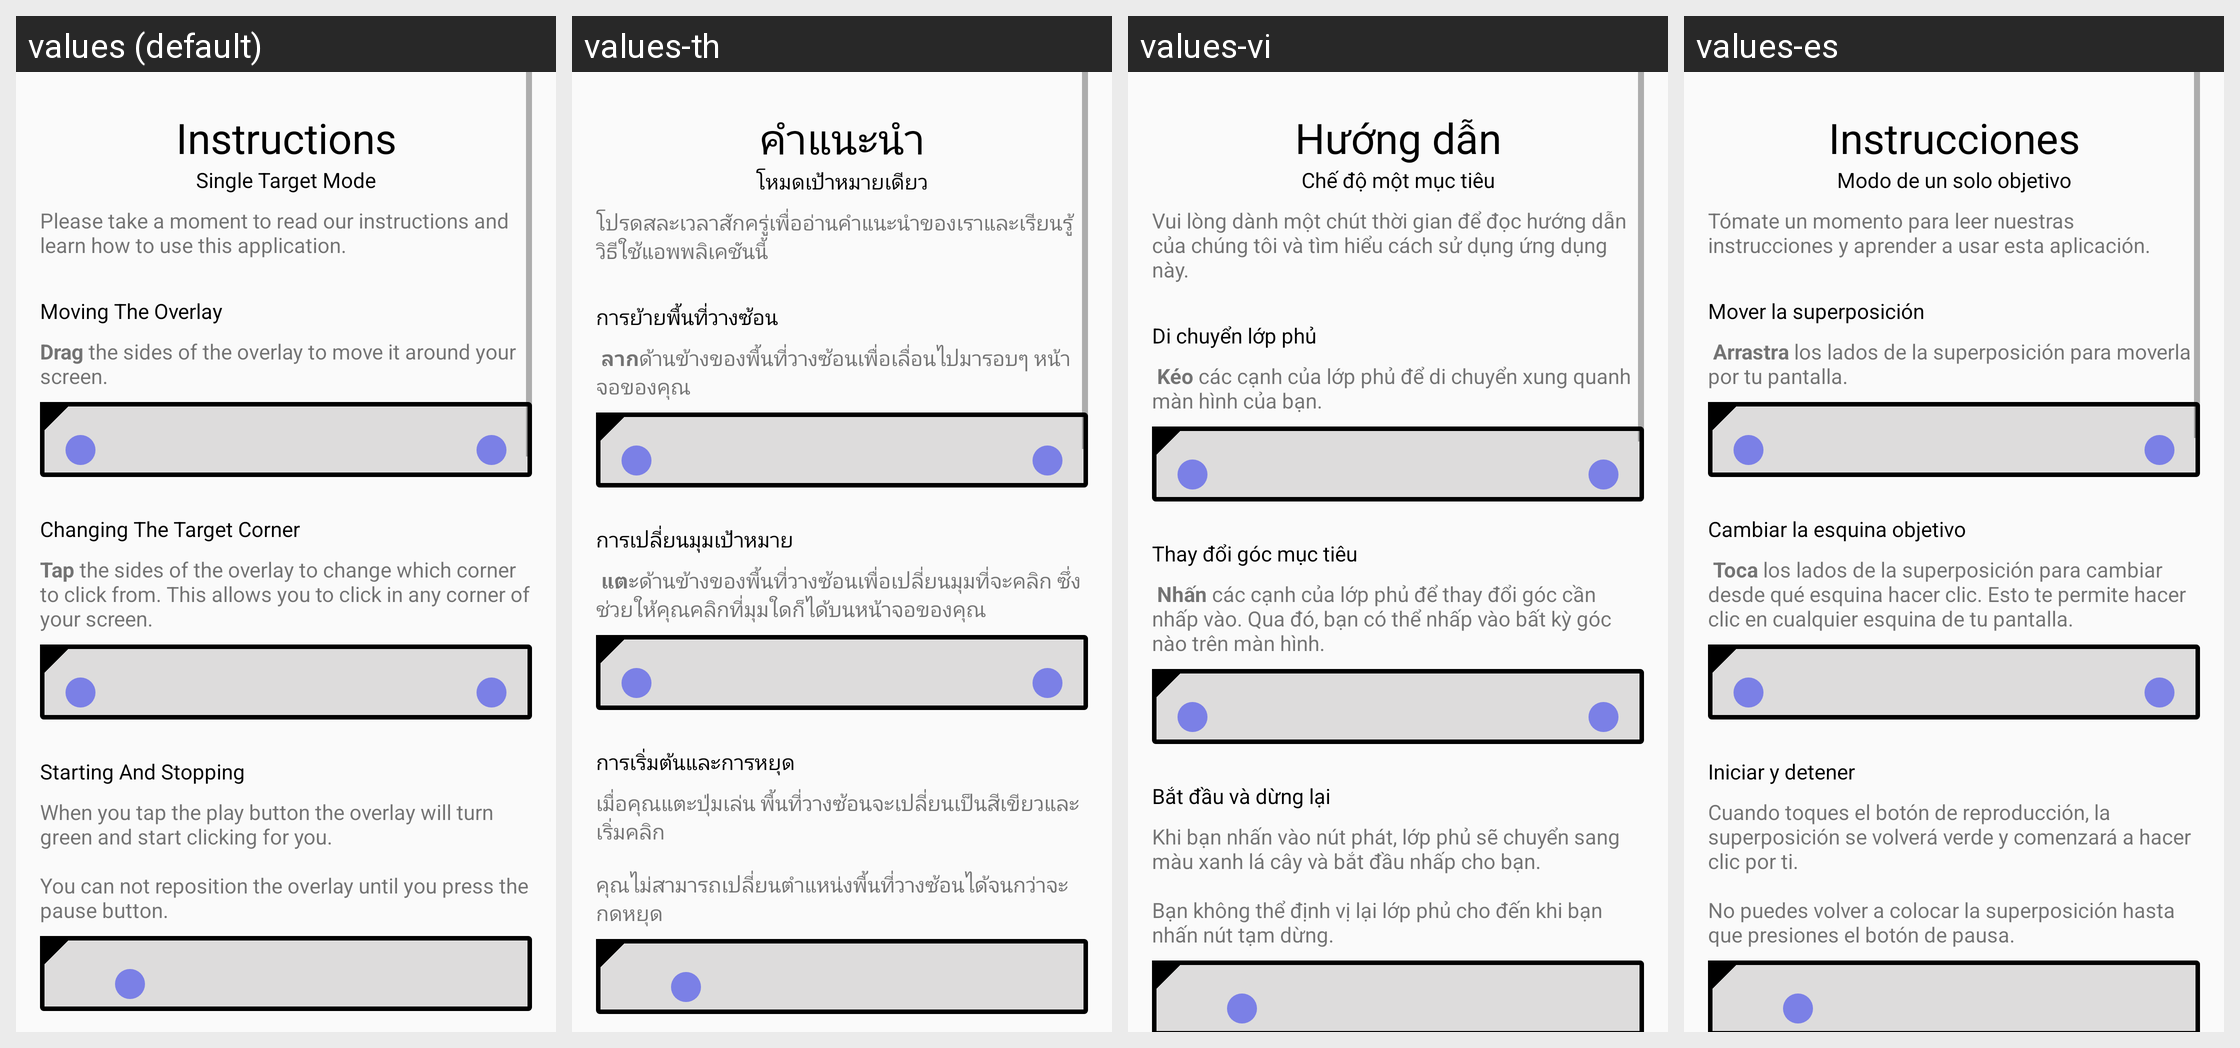

This grid shows one Android layout under several languages. Give, for every string resource on the screen, its name, the default text and each shown locale's text.
Android screen res/layout/activity_single_target_instructions.xml rendered under 4 locales, left to right: values (default), values-th, values-vi, values-es. Device: Nexus 5 (rendered at 1080×1920; each locale shown at half size, 540×960, under a caption strip naming it); theme AppTheme.
Other locales in the repository, not shown: values-de-rDE, values-fr-rFR, values-hu-rHU, values-id, values-it-rIT, values-ja-rJP, values-ko-rKR, values-pl-rPL, values-pt-rBR, values-ru-rRU, values-sv-rSE, values-tr-rTR, values-zh-rCN, values-zh-rTW.
Strings drawn on this screen, with the default value and each locale's value (text and hints the layout hard-codes, and strings that could not be matched under every locale, appear in the picture but are not listed):

instructions
  values: Instructions
  values-th: คำแนะนำ
  values-vi: Hướng dẫn
  values-es: Instrucciones

instructions_single_target_subtitle
  values: Single Target Mode
  values-th: โหมดเป้าหมายเดียว
  values-vi: Chế độ một mục tiêu
  values-es: Modo de un solo objetivo

instructions_single_target_base
  values: Please take a moment to read our instructions and learn how to use this application.
  values-th: โปรดสละเวลาสักครู่เพื่ออ่านคำแนะนำของเราและเรียนรู้วิธีใช้แอพพลิเคชันนี้
  values-vi: Vui lòng dành một chút thời gian để đọc hướng dẫn của chúng tôi và tìm hiểu cách sử dụng ứng dụng này.
  values-es: Tómate un momento para leer nuestras instrucciones y aprender a usar esta aplicación.

instructions_single_target_moving_header
  values: Moving The Overlay
  values-th: การย้ายพื้นที่วางซ้อน
  values-vi: Di chuyển lớp phủ
  values-es: Mover la superposición

instructions_single_target_moving
  values: Drag the sides of the overlay to move it around your screen.
  values-th:  ลากด้านข้างของพื้นที่วางซ้อนเพื่อเลื่อนไปมารอบๆ หน้าจอของคุณ
  values-vi:  Kéo các cạnh của lớp phủ để di chuyển xung quanh màn hình của bạn.
  values-es:  Arrastra los lados de la superposición para moverla por tu pantalla.

instructions_single_target_target_header
  values: Changing The Target Corner
  values-th: การเปลี่ยนมุมเป้าหมาย
  values-vi: Thay đổi góc mục tiêu
  values-es: Cambiar la esquina objetivo

instructions_single_target_target
  values: Tap the sides of the overlay to change which corner to click from. This allows you to click in any corner of your screen.
  values-th:  แตะด้านข้างของพื้นที่วางซ้อนเพื่อเปลี่ยนมุมที่จะคลิก ซึ่งช่วยให้คุณคลิกที่มุมใดก็ได้บนหน้าจอของคุณ
  values-vi:  Nhấn các cạnh của lớp phủ để thay đổi góc cần nhấp vào. Qua đó, bạn có thể nhấp vào bất kỳ góc nào trên màn hình.
  values-es:  Toca los lados de la superposición para cambiar desde qué esquina hacer clic. Esto te permite hacer clic en cualquier esquina de tu pantalla.

instructions_single_target_onoff_header
  values: Starting And Stopping
  values-th: การเริ่มต้นและการหยุด
  values-vi: Bắt đầu và dừng lại
  values-es: Iniciar y detener

instructions_single_target_onoff
  values: When you tap the play button the overlay will turn green and start clicking for you.
      
      You can not reposition the overlay until you press the pause button.
  values-th: เมื่อคุณแตะปุ่มเล่น พื้นที่วางซ้อนจะเปลี่ยนเป็นสีเขียวและเริ่มคลิก
      
      คุณไม่สามารถเปลี่ยนตำแหน่งพื้นที่วางซ้อนได้จนกว่าจะกดหยุด
  values-vi: Khi bạn nhấn vào nút phát, lớp phủ sẽ chuyển sang màu xanh lá cây và bắt đầu nhấp cho bạn.
      
      Bạn không thể định vị lại lớp phủ cho đến khi bạn nhấn nút tạm dừng.
  values-es: Cuando toques el botón de reproducción, la superposición se volverá verde y comenzará a hacer clic por ti.
      
      No puedes volver a colocar la superposición hasta que presiones el botón de pausa.
